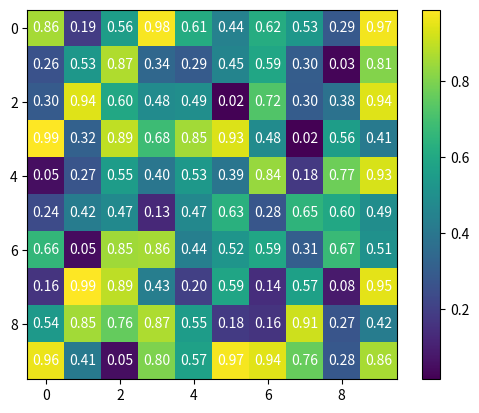

The script that saved this image:
import matplotlib.pyplot as plt
import numpy as np

data = np.random.rand(10, 10)

fig, ax = plt.subplots()
cax = ax.imshow(data, cmap='viridis')

fig.colorbar(cax)

for i in range(data.shape[0]):
    for j in range(data.shape[1]):
        ax.text(j, i, f'{data[i, j]:.2f}', ha='center', va='center', color='w')

plt.show()